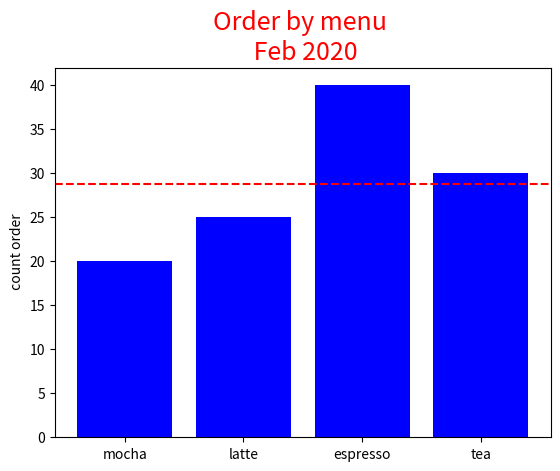

Here is the Python script that generated this plot:
import matplotlib.pyplot as plt

def coffee():

    x = range(4)
    y = (20, 25, 40, 30)
    avg = sum(y)/4
    xtick = ("mocha","latte", "espresso", "tea")
    plt.bar(x,y, color="blue")
    plt.xticks(x ,xtick )
    plt.axhline(avg, color = "red", linestyle="--")
    plt.title("Order by menu \n Feb 2020", color="red", fontsize=18)
    plt.ylabel(" count order")
    plt.show()

if __name__ == "__main__":
    coffee()